Photos from the image-classification dataset "final_split" in the GitHub repository FadhliRajwaa/retinopaty-diabetic. Its 4 classes are: mild diabetic retinopathy, moderate diabetic retinopathy, proliferate DR, severe diabetic retinopathy.

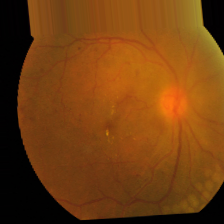
Label: proliferate DR

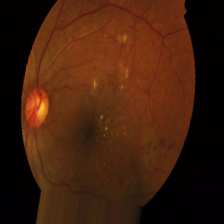
Label: severe diabetic retinopathy

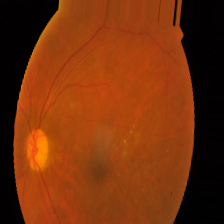
Label: moderate diabetic retinopathy

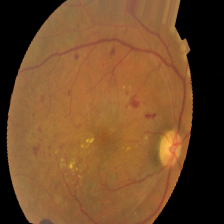
Label: moderate diabetic retinopathy

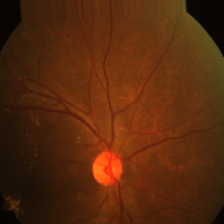
Label: mild diabetic retinopathy

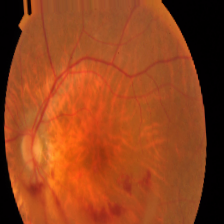
Label: proliferate DR
